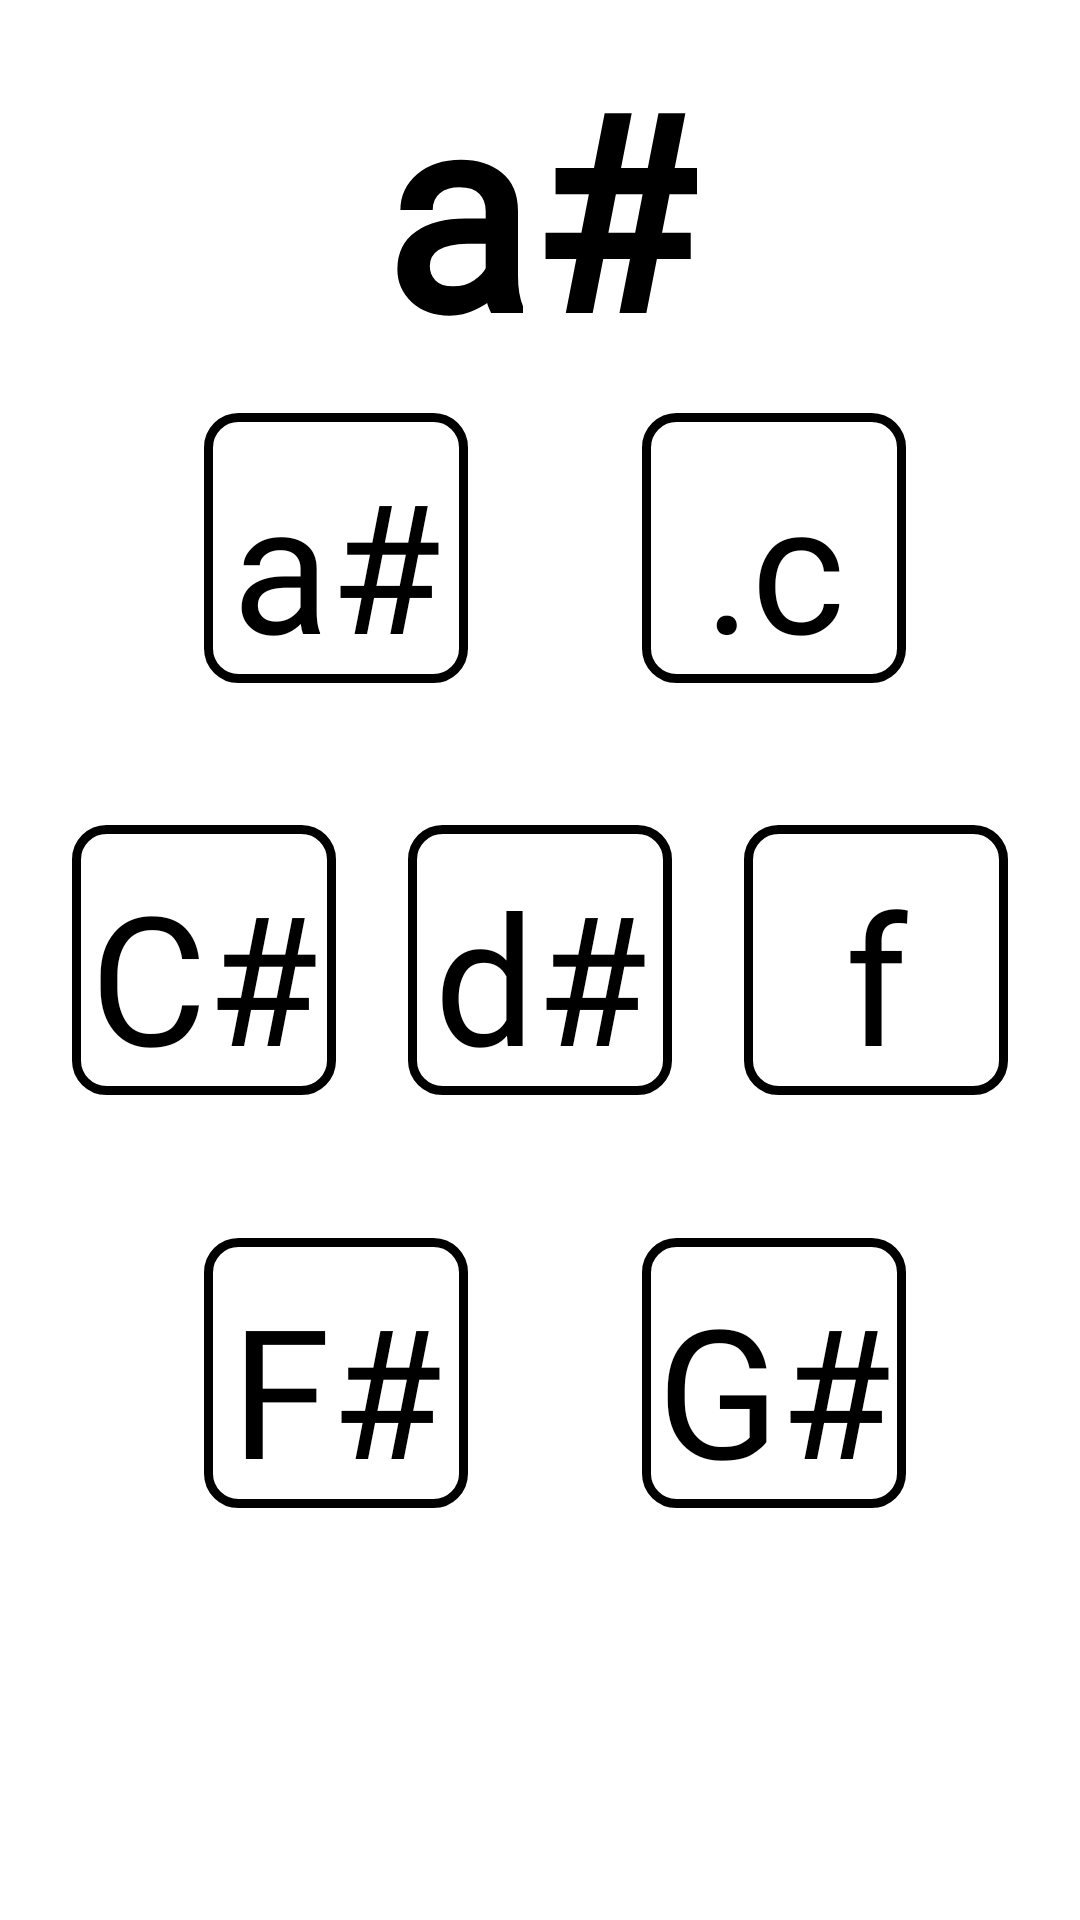

Here is an Android app screen rendered from its layout file. Give the layout XML and the strings, colors and styles it references.
<!-- AndroidManifest.xml: application theme AppTheme -->
<!-- res/layout/activity_min_as.xml -->
<?xml version="1.0" encoding="utf-8"?>
<androidx.constraintlayout.widget.ConstraintLayout xmlns:android="http://schemas.android.com/apk/res/android"
    xmlns:app="http://schemas.android.com/apk/res-auto"
    xmlns:tools="http://schemas.android.com/tools"
    android:layout_width="match_parent"
    android:layout_height="match_parent"
    android:background="#ffffff"
    android:orientation="vertical"
    tools:context=".min_as">


    <TextView
        android:id="@+id/min_as_label"
        android:layout_width="wrap_content"
        android:layout_height="wrap_content"
        android:fontFamily="@font/intut"
        android:text="@string/m_as"
        android:textColor="#000000"
        android:textSize="90sp"
        android:textStyle="bold"
        app:layout_constraintBottom_toTopOf="@+id/as"
        app:layout_constraintEnd_toEndOf="parent"
        app:layout_constraintStart_toStartOf="parent"
        app:layout_constraintTop_toTopOf="parent"
        tools:ignore="MissingConstraints" />

    <Button
        android:id="@+id/as"
        android:layout_width="wrap_content"
        android:layout_height="wrap_content"
        android:background="@drawable/main_theme"
        android:fontFamily="@font/intut"
        android:text="@string/mas_as"
        android:textAllCaps="false"
        android:textColor="#000000"
        android:textSize="60sp"
        app:layout_constraintBottom_toBottomOf="@+id/cs"
        app:layout_constraintEnd_toEndOf="@+id/ds"
        app:layout_constraintStart_toStartOf="parent"
        app:layout_constraintTop_toTopOf="parent"
        tools:ignore="MissingConstraints" />

    <Button
        android:id="@+id/c"
        android:layout_width="wrap_content"
        android:layout_height="wrap_content"
        android:background="@drawable/main_theme"
        android:fontFamily="@font/intut"
        android:text="@string/mas_cC"
        android:textAllCaps="false"
        android:textColor="#000000"
        android:textSize="60sp"
        app:layout_constraintBottom_toBottomOf="@+id/f"
        app:layout_constraintEnd_toEndOf="parent"
        app:layout_constraintStart_toEndOf="@+id/as"
        app:layout_constraintTop_toTopOf="parent"
        tools:ignore="MissingConstraints" />

    <Button
        android:id="@+id/cs"
        android:layout_width="wrap_content"
        android:layout_height="wrap_content"
        android:background="@drawable/main_theme"
        android:fontFamily="@font/intut"
        android:text="@string/mas_cs"
        android:textAllCaps="false"
        android:textColor="#000000"
        android:textSize="60sp"
        app:layout_constraintBottom_toBottomOf="parent"
        app:layout_constraintEnd_toStartOf="@+id/ds"
        app:layout_constraintStart_toStartOf="parent"
        app:layout_constraintTop_toTopOf="parent"
        tools:ignore="MissingConstraints" />

    <Button
        android:id="@+id/ds"
        android:layout_width="wrap_content"
        android:layout_height="wrap_content"
        android:background="@drawable/main_theme"
        android:fontFamily="@font/intut"
        android:text="@string/mas_ds"
        android:textAllCaps="false"
        android:textColor="#000000"
        android:textSize="60sp"
        app:layout_constraintBottom_toBottomOf="parent"
        app:layout_constraintEnd_toEndOf="parent"
        app:layout_constraintStart_toStartOf="parent"
        app:layout_constraintTop_toTopOf="parent"
        tools:ignore="MissingConstraints" />

    <Button
        android:id="@+id/f"
        android:layout_width="wrap_content"
        android:layout_height="wrap_content"
        android:background="@drawable/main_theme"
        android:fontFamily="@font/intut"
        android:text="@string/mas_f"
        android:textAllCaps="false"
        android:textColor="#000000"
        android:textSize="60sp"
        app:layout_constraintBottom_toBottomOf="parent"
        app:layout_constraintEnd_toEndOf="parent"
        app:layout_constraintStart_toEndOf="@+id/ds"
        app:layout_constraintTop_toTopOf="parent"
        tools:ignore="MissingConstraints" />

    <Button
        android:id="@+id/fs"
        android:layout_width="wrap_content"
        android:layout_height="wrap_content"
        android:background="@drawable/main_theme"
        android:fontFamily="@font/intut"
        android:text="@string/mas_fs"
        android:textAllCaps="false"
        android:textColor="#000000"
        android:textSize="60sp"
        app:layout_constraintBottom_toBottomOf="parent"
        app:layout_constraintEnd_toEndOf="@+id/ds"
        app:layout_constraintStart_toStartOf="parent"
        app:layout_constraintTop_toTopOf="@+id/cs"
        tools:ignore="MissingConstraints" />

    <Button
        android:id="@+id/gs"
        android:layout_width="wrap_content"
        android:layout_height="wrap_content"
        android:background="@drawable/main_theme"
        android:fontFamily="@font/intut"
        android:text="@string/mas_gs"
        android:textAllCaps="false"
        android:textColor="#000000"
        android:textSize="60sp"
        app:layout_constraintBottom_toBottomOf="parent"
        app:layout_constraintEnd_toEndOf="parent"
        app:layout_constraintStart_toEndOf="@+id/fs"
        app:layout_constraintTop_toTopOf="@+id/f"
        tools:ignore="MissingConstraints" />


</androidx.constraintlayout.widget.ConstraintLayout>
<!-- resources referenced by this layout -->
<resources>
  <!-- drawable main_theme (drawable) -->
  <?xml version="1.0" encoding="utf-8"?>
  <shape xmlns:android="http://schemas.android.com/apk/res/android" android:shape="rectangle" >
      <corners
          android:radius="10dp"
          />
  
      <stroke
          android:width="3dp"
          android:color="#000000"
          />
      <padding
          android:left="0dp"
          android:top="10dp"
          android:right="0dp"
          android:bottom="0dp"
          />
  </shape>
  <string name="m_as">a#</string>
  <string name="mas_as">a#</string>
  <string name="mas_cC">.c</string>
  <string name="mas_cs">C#</string>
  <string name="mas_ds">d#</string>
  <string name="mas_f">f</string>
  <string name="mas_fs">F#</string>
  <string name="mas_gs">G#</string>
  <style name="AppTheme" parent="Theme.AppCompat.NoActionBar">
          
          <item name="colorPrimary">#000000</item>
          <item name="colorPrimaryDark">#000000</item>
          <item name="colorAccent">#000000</item>
      </style>
</resources>
